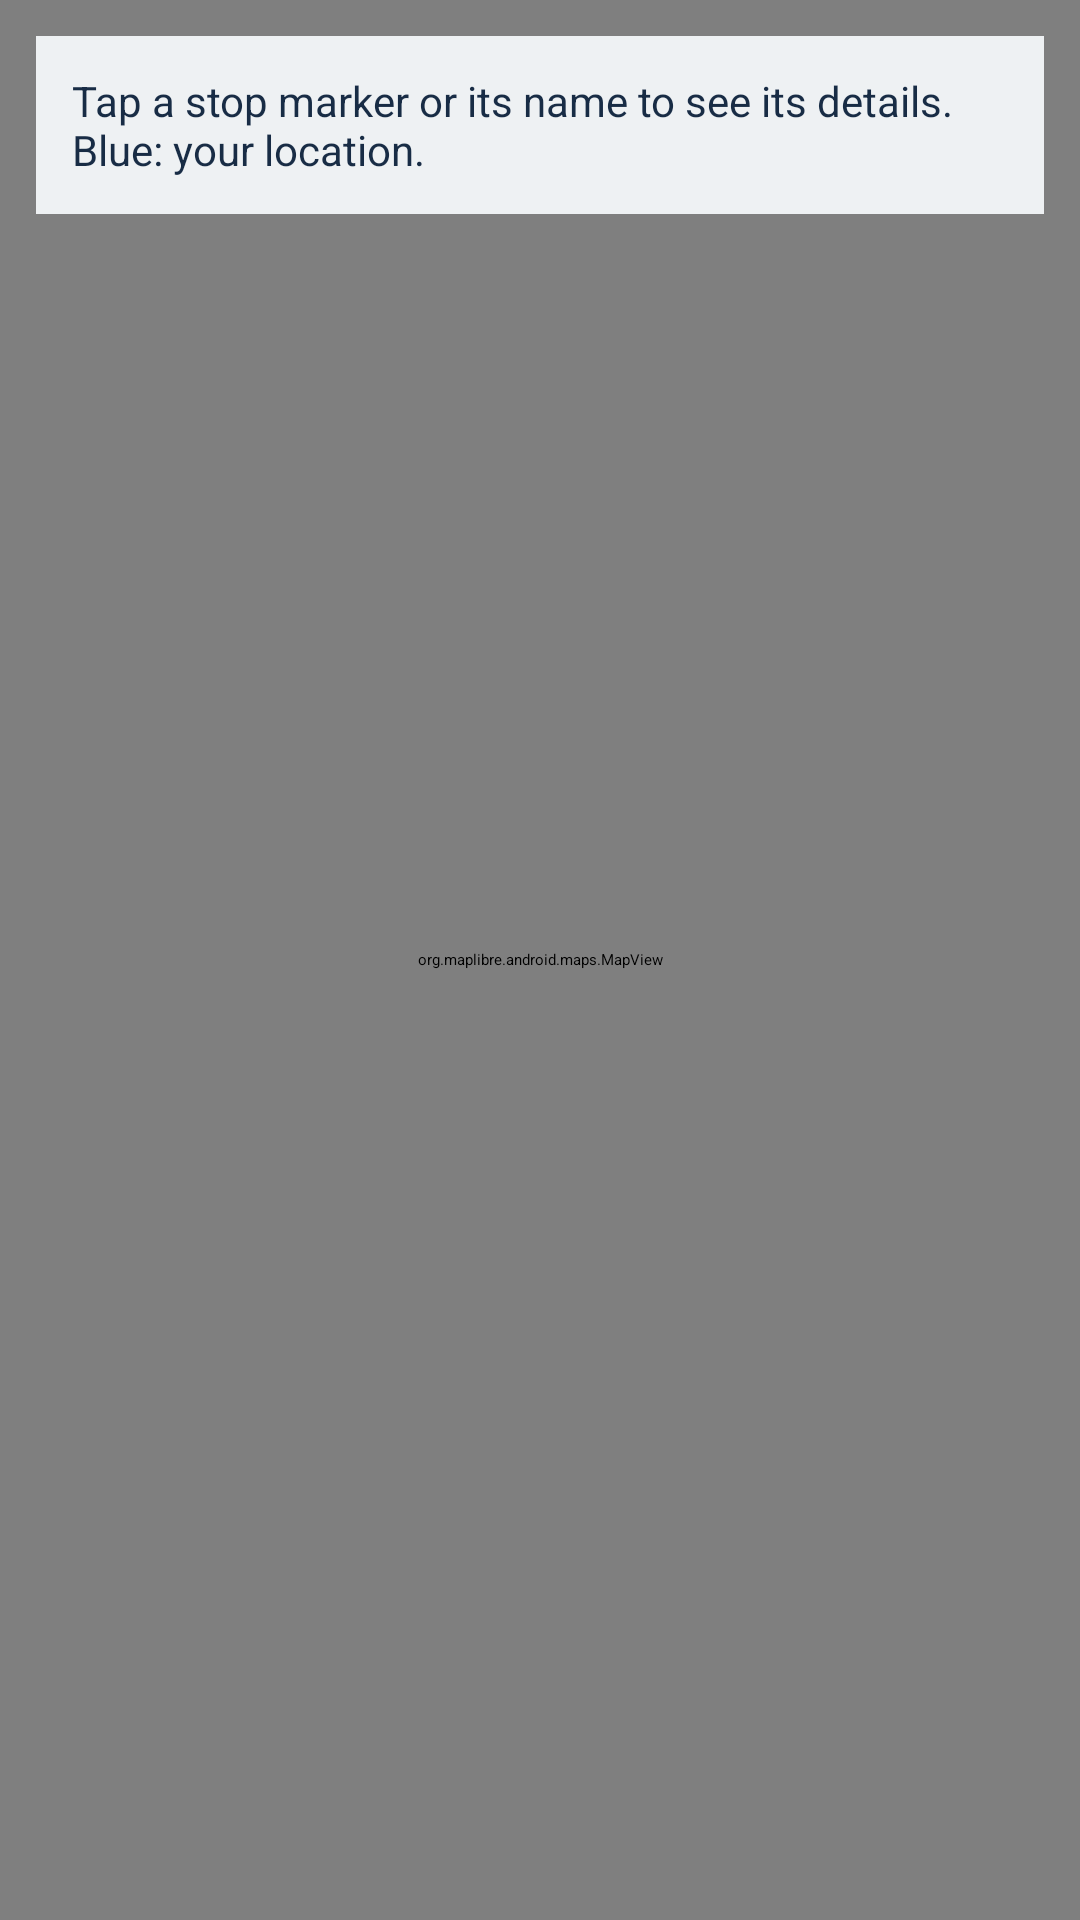

Here is an Android app screen rendered from its layout file. Give the layout XML and the strings, colors and styles it references.
<!-- AndroidManifest.xml: application theme Theme.BusBooking -->
<!-- res/layout/activity_mappa_fermate.xml -->
<?xml version="1.0" encoding="utf-8"?>
<FrameLayout xmlns:android="http://schemas.android.com/apk/res/android"
    android:layout_width="match_parent"
    android:layout_height="match_parent">

    <org.maplibre.android.maps.MapView
        android:id="@+id/map_view_stops"
        android:layout_width="match_parent"
        android:layout_height="match_parent" />

    <TextView
        android:id="@+id/map_help"
        android:layout_width="match_parent"
        android:layout_height="wrap_content"
        android:layout_gravity="top"
        android:layout_margin="12dp"
        android:background="#EDF7FAFC"
        android:elevation="3dp"
        android:padding="12dp"
        android:text="@string/map_help"
        android:textColor="#182C45"
        android:textSize="14sp" />

</FrameLayout>
<!-- resources referenced by this layout -->
<resources>
  <string name="map_help">Tap a stop marker or its name to see its details. Blue: your location.</string>
  <style name="Theme.BusBooking" parent="Theme.MaterialComponents.DayNight.DarkActionBar">
          
          <item name="colorPrimary">@color/purple_500</item>
          <item name="colorPrimaryVariant">@color/purple_700</item>
          <item name="colorOnPrimary">@color/white</item>
          
          <item name="colorSecondary">@color/teal_200</item>
          <item name="colorSecondaryVariant">@color/teal_200</item>
          <item name="colorOnSecondary">@color/white</item>
          
          <item name="android:statusBarColor" tools:targetApi="l">?attr/colorPrimaryVariant</item>
          
      </style>
  <color name="purple_500">#348AE7</color>
  <color name="purple_700">#FF3700B3</color>
  <color name="white">#FFFFFFFF</color>
  <color name="teal_200">#FF03DAC5</color>
</resources>
